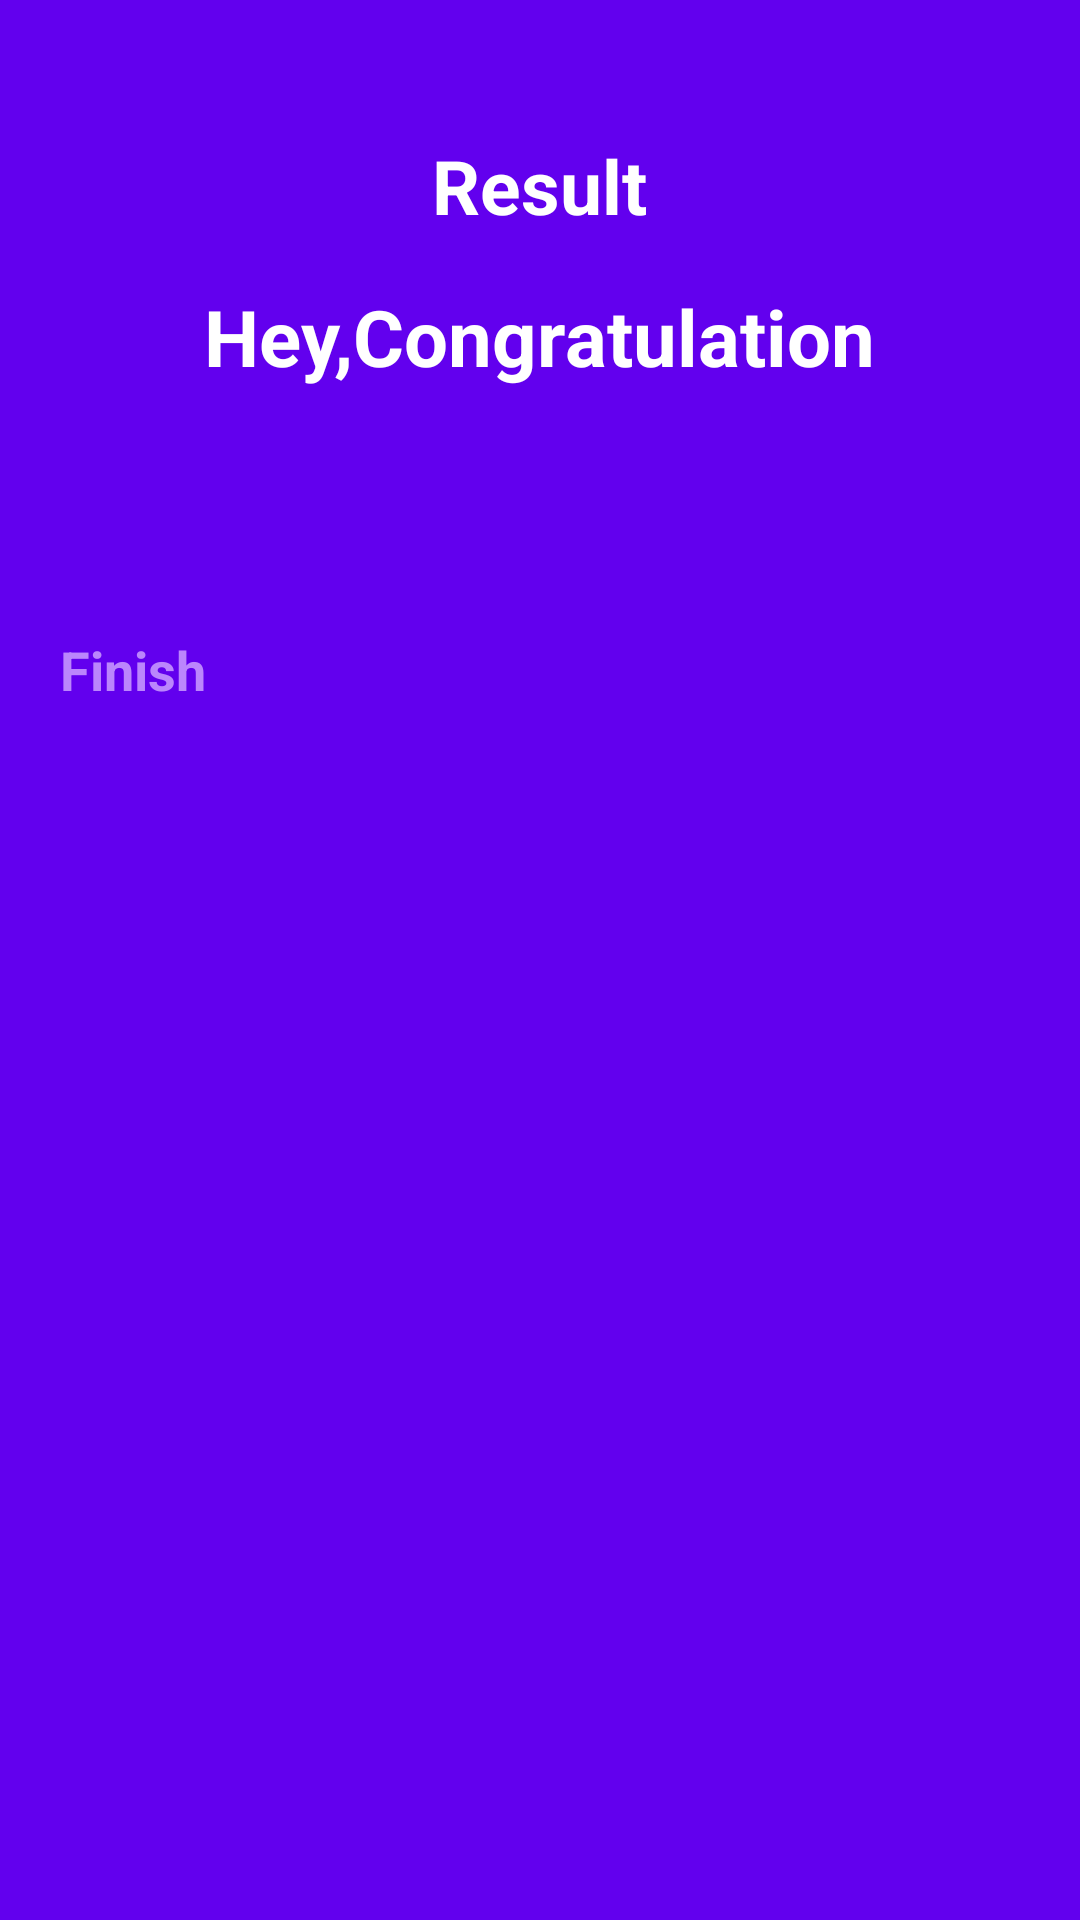

Reconstruct the res/layout file that produces this screen, plus the resources it refers to.
<!-- AndroidManifest.xml: application theme Theme.QuizApp2 -->
<!-- res/layout/activity_result.xml -->
<?xml version="1.0" encoding="utf-8"?>
<LinearLayout xmlns:android="http://schemas.android.com/apk/res/android"
    xmlns:app="http://schemas.android.com/apk/res-auto"
    xmlns:tools="http://schemas.android.com/tools"
    android:layout_width="match_parent"
    android:layout_height="match_parent"
    android:background="@color/purple_500"
    android:gravity="center_horizontal"
    android:orientation="vertical"
    android:padding="20dp"
    tools:context=".ResultActivity">
    <TextView
        android:id="@+id/tv_result"
        android:layout_width="wrap_content"
        android:layout_height="wrap_content"
        android:layout_marginTop="25dp"
        android:text="@string/result"
        android:textColor="@color/white"
        android:textSize="25sp"
        android:textStyle="bold"/>
    <TextView
        android:id="@+id/tv_congratulations"
        android:layout_width="wrap_content"
        android:layout_height="wrap_content"
        android:layout_marginTop="16dp"
        android:text="Hey,Congratulation"
        android:textSize="26sp"
        android:textStyle="bold"
        android:textColor="@color/white"/>
    <TextView
        android:id="@+id/tv_name"
        android:layout_width="wrap_content"
        android:layout_height="wrap_content"
        android:layout_marginTop="25dp"
        android:textColor="@color/white"
        android:textSize="22sp"
        android:textStyle="bold"
        tools:text="Username"/>
    <TextView
        android:id="@+id/tv_score"
        android:layout_width="wrap_content"
        android:layout_height="wrap_content"
        android:layout_marginTop="10dp"
        android:textColor="@color/design_default_color_on_primary"
        tools:text="Your Score is 9 out of 10"/>

    <Button
        android:id="@+id/btn_finish"
        android:layout_width="match_parent"
        android:layout_height="wrap_content"
        android:layout_marginTop="10dp"
        android:backgroundTint="@color/white"
        android:text="Finish"
        android:textColor="@color/purple_200"
        android:textSize="18sp"
        android:textStyle="bold"/>

</LinearLayout>
<!-- resources referenced by this layout -->
<resources>
  <string name="result">Result</string>
  <style name="Theme.QuizApp2" parent="Theme.MaterialComponents.DayNight.NoActionBar">
          
          <item name="colorPrimary">@color/purple_200</item>
          <item name="colorPrimaryVariant">@color/purple_700</item>
          <item name="colorOnPrimary">@color/black</item>
          
          <item name="colorSecondary">@color/teal_200</item>
          <item name="colorSecondaryVariant">@color/teal_200</item>
          <item name="colorOnSecondary">@color/black</item>
          
          <item name="android:statusBarColor" tools:targetApi="l">?attr/colorPrimaryVariant</item>
          
      </style>
  <!-- not gathered from this repository: default colours our renderer supplied (Android Studio template values) -->
  <color name="purple_200">#FFBB86FC</color>
  <color name="purple_500">#FF6200EE</color>
  <color name="purple_700">#FF3700B3</color>
  <color name="teal_200">#FF03DAC5</color>
  <color name="black">#FF000000</color>
  <color name="white">#FFFFFFFF</color>
</resources>
